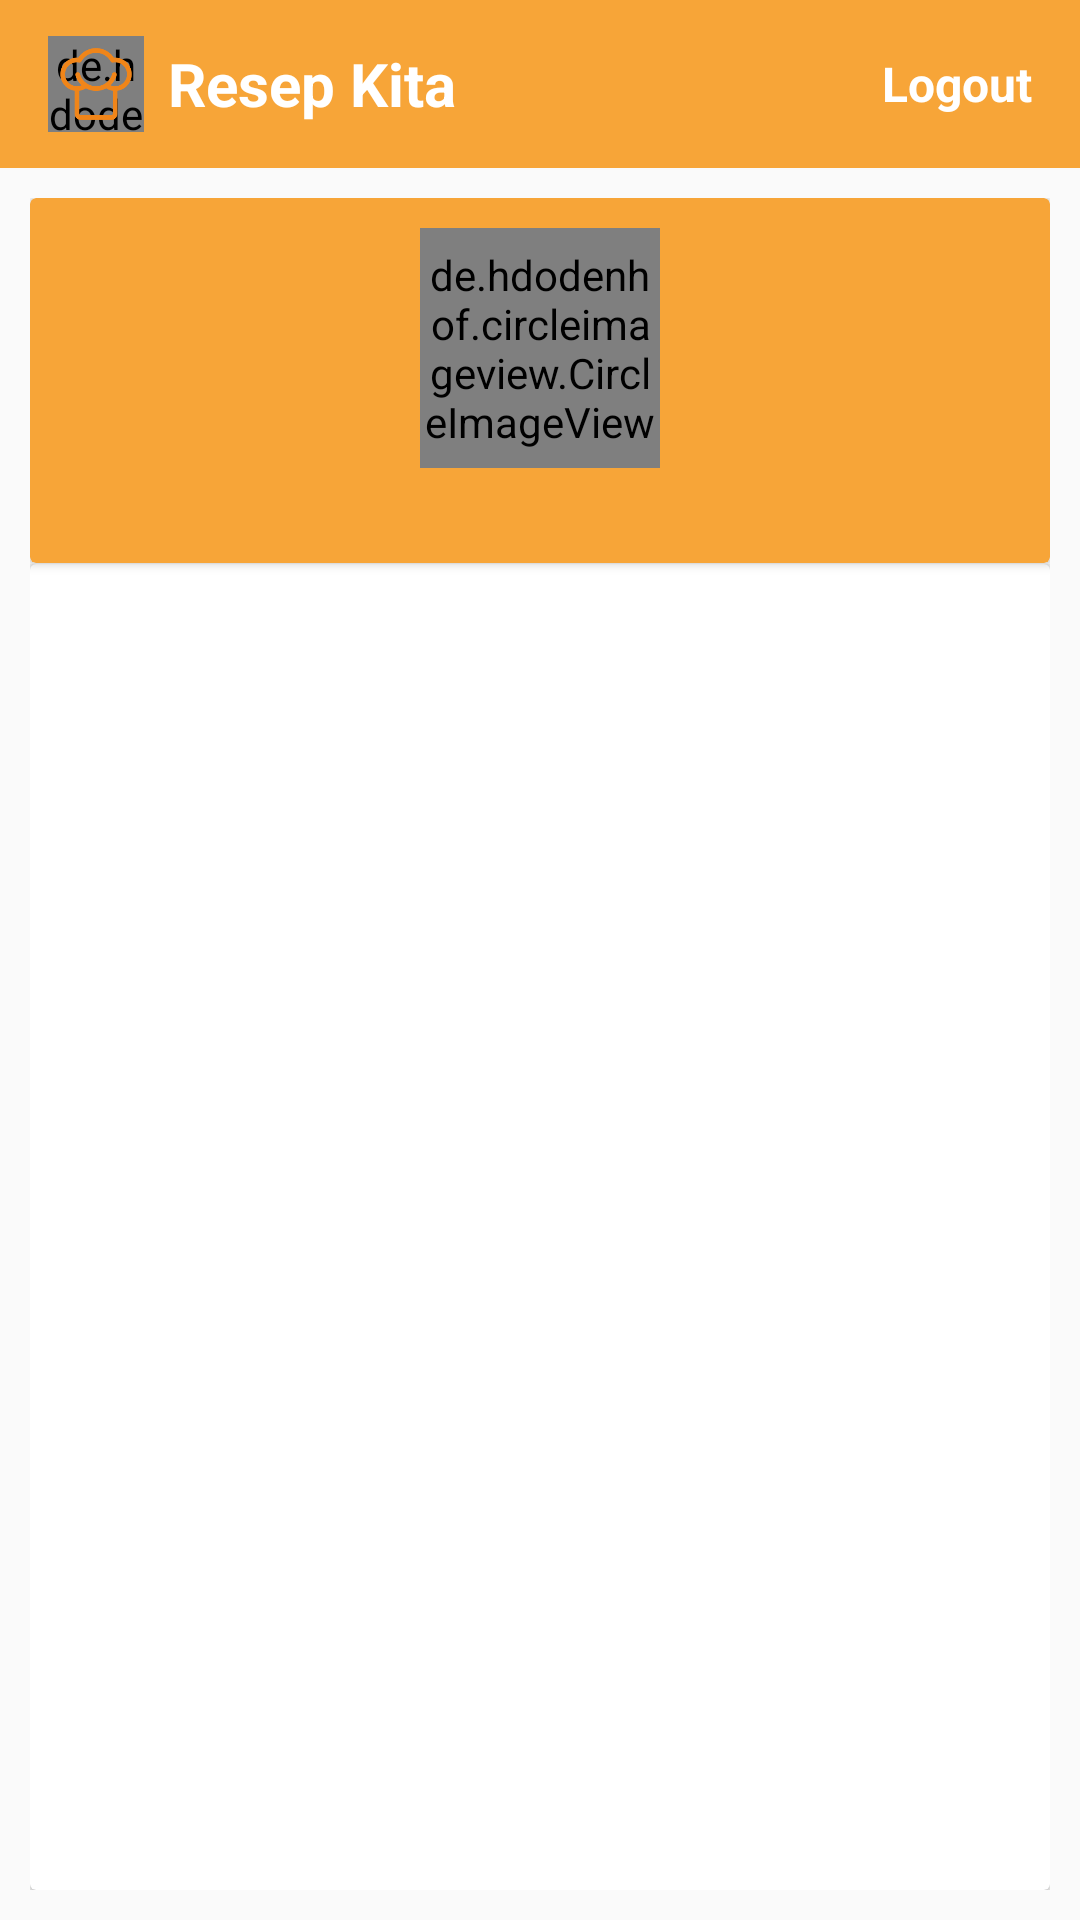

Here is an Android app screen rendered from its layout file. Give the layout XML and the strings, colors and styles it references.
<!-- AndroidManifest.xml: application theme ResepTheme -->
<!-- res/layout/fragment_user.xml -->
<?xml version="1.0" encoding="utf-8"?>
<LinearLayout xmlns:android="http://schemas.android.com/apk/res/android"
    xmlns:app="http://schemas.android.com/apk/res-auto"
    xmlns:tools="http://schemas.android.com/tools"
    android:layout_width="match_parent"
    android:layout_height="match_parent"
    android:orientation="vertical"
    tools:context=".DashboardActivity">

    <com.google.android.material.appbar.AppBarLayout
        android:id="@+id/bar"
        android:layout_width="match_parent"
        android:layout_height="wrap_content"
        android:background="@color/colorPrimaryDark1">

        <androidx.appcompat.widget.Toolbar
            android:id="@+id/toolbar"
            android:layout_width="match_parent"
            android:layout_height="wrap_content"
            android:background="@color/colorPrimaryDark1">

            <RelativeLayout
                android:layout_width="match_parent"
                android:layout_height="wrap_content">

                <include layout="@layout/title_toolbar" />

                <ImageView
                    android:id="@+id/close"
                    android:layout_width="wrap_content"
                    android:layout_height="wrap_content"
                    android:layout_centerVertical="true"
                    android:layout_toStartOf="@id/tv_logout"
                    android:src="@drawable/ic_power" />

                <TextView
                    android:id="@+id/tv_logout"
                    android:layout_width="wrap_content"
                    android:layout_height="wrap_content"
                    android:layout_alignParentEnd="true"
                    android:layout_centerVertical="true"
                    android:layout_marginEnd="16dp"
                    android:text="@string/logout"
                    android:textColor="@android:color/white"
                    android:textSize="16sp"
                    android:textStyle="bold" />

            </RelativeLayout>
        </androidx.appcompat.widget.Toolbar>

    </com.google.android.material.appbar.AppBarLayout>

    <LinearLayout
        android:layout_width="match_parent"
        android:layout_height="match_parent"
        android:orientation="vertical"
        android:padding="10dp">

        <androidx.cardview.widget.CardView
            android:layout_width="match_parent"
            android:layout_height="wrap_content"
            android:layout_marginBottom="32dp"
            app:cardBackgroundColor="@color/colorPrimaryDark1">

            <LinearLayout
                android:layout_width="match_parent"
                android:layout_height="wrap_content"
                android:orientation="vertical">

                <de.hdodenhof.circleimageview.CircleImageView
                    android:id="@+id/image_profile"
                    android:layout_width="80dp"
                    android:layout_height="80dp"
                    android:layout_gravity="center"
                    android:layout_margin="10dp" />

                <TextView
                    android:id="@+id/tv_name_user"
                    android:layout_width="wrap_content"
                    android:layout_height="wrap_content"
                    android:layout_gravity="center"
                    android:textColor="@android:color/white"
                    android:textSize="16sp" />

            </LinearLayout>


        </androidx.cardview.widget.CardView>

        <FrameLayout
            android:layout_width="match_parent"
            android:layout_height="match_parent"
            android:layout_marginTop="-32dp">

            <androidx.cardview.widget.CardView
                android:layout_width="match_parent"
                android:layout_height="match_parent">

                <androidx.recyclerview.widget.RecyclerView
                    android:id="@+id/rv_food"
                    android:layout_width="match_parent"
                    android:layout_height="wrap_content"/>

            </androidx.cardview.widget.CardView>


            <TextView
                android:id="@+id/tv_no_post"
                android:layout_width="wrap_content"
                android:layout_height="wrap_content"
                android:layout_gravity="center"
                android:text="@string/you_have_not_made_a_recipe_yet"
                android:textSize="20sp"
                android:textStyle="bold"
                android:visibility="gone" />

        </FrameLayout>


    </LinearLayout>

</LinearLayout>
<!-- res/layout/title_toolbar.xml (included above) -->
<?xml version="1.0" encoding="utf-8"?>
<LinearLayout xmlns:android="http://schemas.android.com/apk/res/android"
    android:orientation="horizontal"
    android:layout_width="wrap_content"
    android:layout_height="wrap_content"
    >

        <FrameLayout
            android:layout_width="wrap_content"
            android:layout_height="wrap_content">

            <de.hdodenhof.circleimageview.CircleImageView
                android:src="@drawable/circle"
                android:layout_width="32dp"
                android:layout_height="32dp"
                android:layout_gravity="center_horizontal|center_vertical"
                />

            <ImageView
                android:src="@drawable/logo"
                android:layout_width="24dp"
                android:layout_height="24dp"
                android:layout_gravity="center_horizontal|center_vertical" />
        </FrameLayout>

        <TextView
            android:layout_width="wrap_content"
            android:layout_height="wrap_content"
            android:text="@string/resep_kita"
            android:textSize="20sp"
            android:textStyle="bold"
            android:textColor="@android:color/white"
            android:layout_gravity="center"
            android:layout_marginStart="8dp"/>

    </LinearLayout>
<!-- resources referenced by this layout -->
<resources>
  <color name="colorPrimaryDark1">#F7A538</color>
  <!-- drawable circle: png bitmap (drawable, 10422 bytes) -->
  <!-- drawable logo: png bitmap (drawable, 8609 bytes) -->
  <string name="logout">Logout</string>
  <string name="resep_kita">Resep Kita</string>
  <string name="you_have_not_made_a_recipe_yet">You have not made a recipe yet</string>
  <style name="ResepTheme" parent="Theme.AppCompat.Light.DarkActionBar">
          
          <item name="colorPrimary">@color/colorPrimaryDark2</item>
          <item name="colorPrimaryDark">@color/colorPrimaryDark2</item>
          <item name="colorAccent">@color/colorPrimaryDark1</item>
      </style>
  <color name="colorPrimaryDark2">#E3C8AA</color>
</resources>
